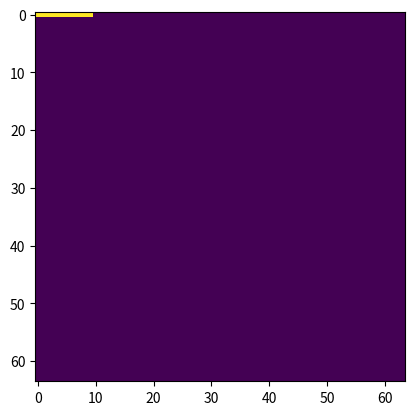

Python code for this plot:
import numpy as np
import matplotlib.pyplot as plt

a = np.zeros((64,64))
#plt.imshow(a)
#plt.show(block = False)
#plt.pause(0.2)

count = 0
x=0
y=0
value = 1
def output2(b):
    global value
    value = int(b)

def output(b):
    global x
    x=int(b)
    print(x)

def output0(b):
    global x
    x=int(b)
    print(x)

def output1(b):
    global y
    global a
    global count
    y= int(b)
    a[x][y] = value
    count += 1
    if count % 1 == 0:
        plt.imshow(a)
        plt.show(block = False)
        plt.pause(0.01)

for i in range(0,10):
	output1(  i )
